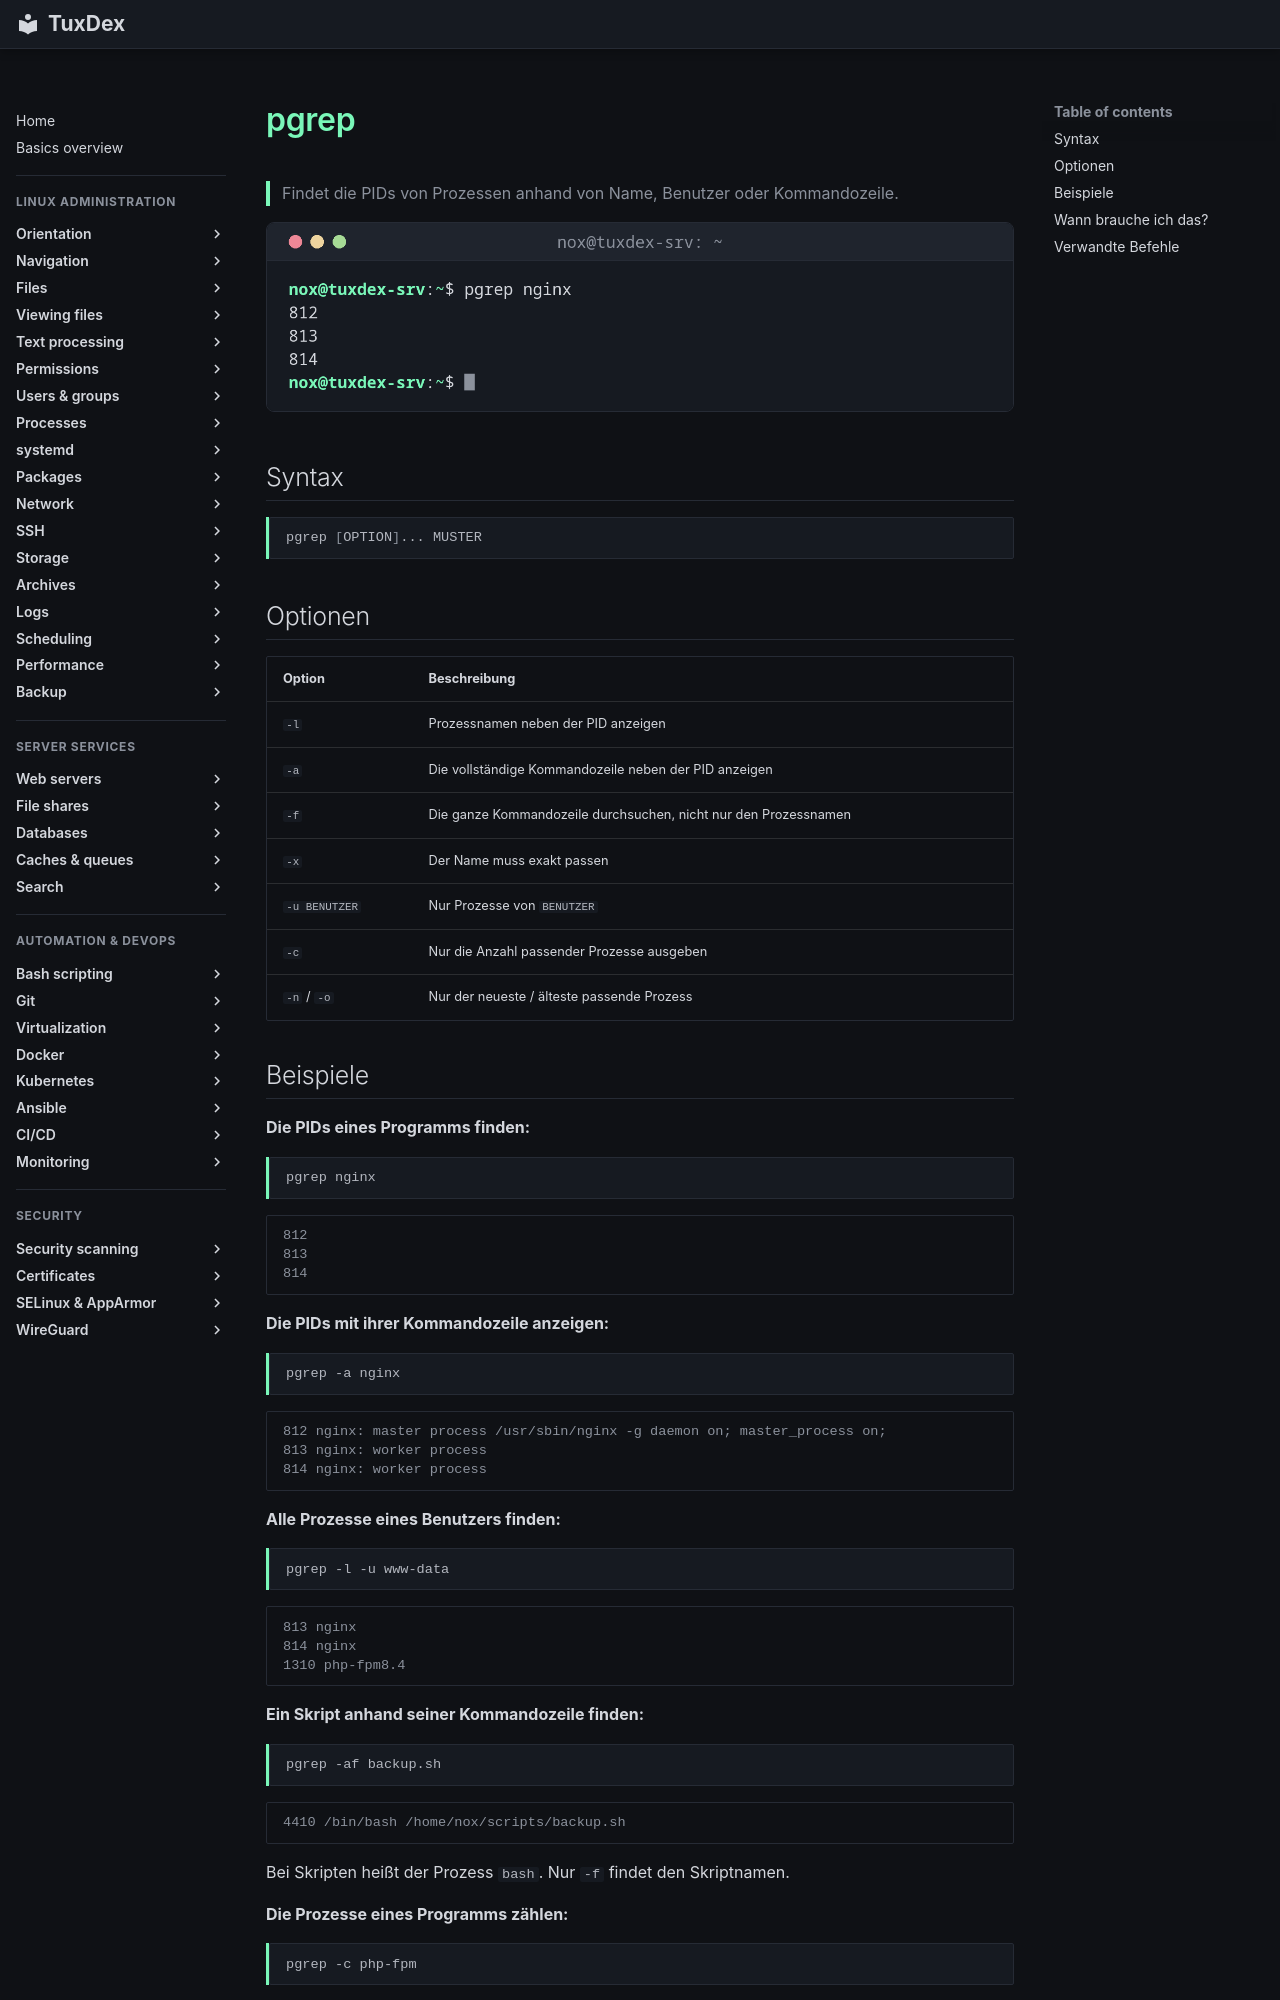

repository: Noxisan/tuxcodex · page: 08-processes/pgrep.de/index.html · generator: mkdocs

# pgrep

> Findet die PIDs von Prozessen anhand von Name, Benutzer oder Kommandozeile.

![pgrep output](../assets/screenshots/08-processes/pgrep.png)

## Syntax

```bash
pgrep [OPTION]... MUSTER
```

## Optionen

| Option | Beschreibung |
|--------|--------------|
| `-l` | Prozessnamen neben der PID anzeigen |
| `-a` | Die vollständige Kommandozeile neben der PID anzeigen |
| `-f` | Die ganze Kommandozeile durchsuchen, nicht nur den Prozessnamen |
| `-x` | Der Name muss exakt passen |
| `-u BENUTZER` | Nur Prozesse von `BENUTZER` |
| `-c` | Nur die Anzahl passender Prozesse ausgeben |
| `-n` / `-o` | Nur der neueste / älteste passende Prozess |

## Beispiele

**Die PIDs eines Programms finden:**

```bash
pgrep nginx
```

```text
812
813
814
```

**Die PIDs mit ihrer Kommandozeile anzeigen:**

```bash
pgrep -a nginx
```

```text
812 nginx: master process /usr/sbin/nginx -g daemon on; master_process on;
813 nginx: worker process
814 nginx: worker process
```

**Alle Prozesse eines Benutzers finden:**

```bash
pgrep -l -u www-data
```

```text
813 nginx
814 nginx
1310 php-fpm8.4
```

**Ein Skript anhand seiner Kommandozeile finden:**

```bash
pgrep -af backup.sh
```

```text
4410 /bin/bash /home/nox/scripts/backup.sh
```

Bei Skripten heißt der Prozess `bash`. Nur `-f` findet den Skriptnamen.

**Die Prozesse eines Programms zählen:**

```bash
pgrep -c php-fpm
```

```text
6
```

**In einem Skript prüfen, ob ein Programm läuft:**

```bash
pgrep -x nginx > /dev/null && echo "nginx is running"
```

```text
nginx is running
```
